Run: headless pygame with SDL's dummy video driver; simulated clock (each Clock.tick advances the game by its frame time, no real sleeping); random seed 0; keys injected as events and as key.get_pressed() state; no mouse input.
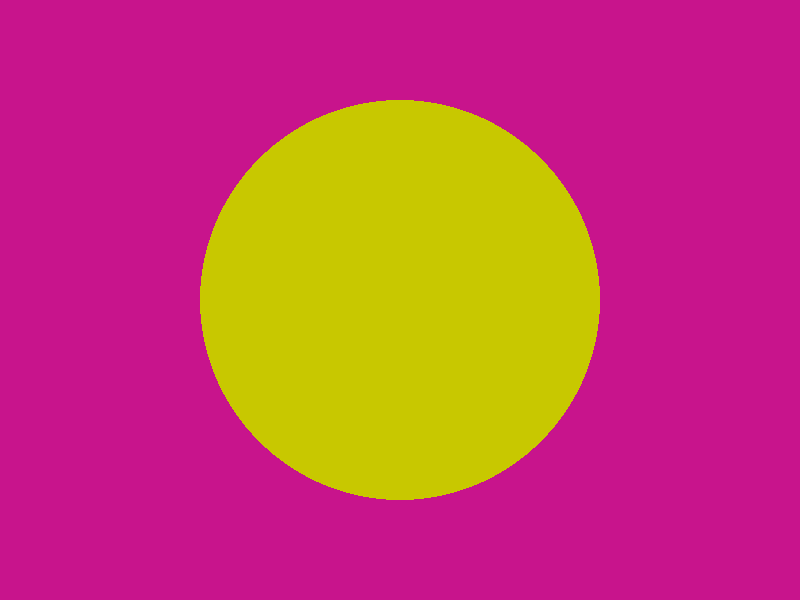
Frame 1 of 4 · flips 1–60 · no input
Frame 2 of 4 · flips 61–180 · tapped SPACE, RETURN · held RIGHT (→), D · screen unchanged from frame 1, image omitted
Frame 3 of 4 · flips 181–300 · held DOWN (↓), S · screen unchanged from frame 2, image omitted
Frame 4 of 4 · flips 301–420 · held LEFT (←), A, UP (↑), W · screen unchanged from frame 3, image omitted

The pygame program that drew these frames:

import pygame 

PINK = (200, 20, 140)
YELLOW = (200, 200, 0)

pygame.init()
screen = pygame.display.set_mode((800, 600))
pygame.display.set_caption('Modular math stars')

done = False
while not done:
    for event in pygame.event.get():
        if event.type == pygame.QUIT:
            done = True
    screen.fill(PINK)
    pygame.draw.circle(screen, YELLOW, (400, 300), 200)

    pygame.display.flip()


pygame.quit()
